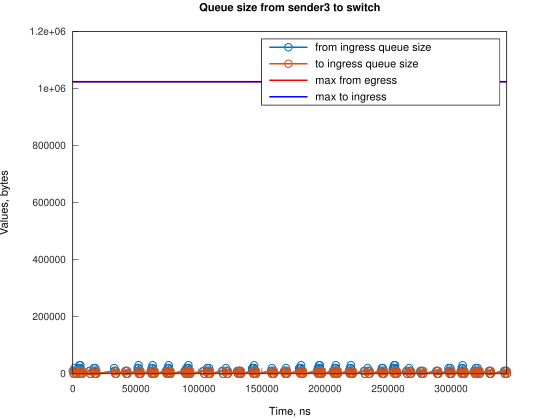

The file beside this chart, header and first rows:
Time, from_ingress_queue_size, to_ingress_queue_size
14, 10000, nan
759.1, 0, 10000
762.1, 0, 0
1510, 10000, 0
1511, 20000, 0
2255, 10000, 10000
2261, 10000, 0
3000, 0, 10000
3003, 0, 0
4503, 10000, 0
4504, 20000, 0
5235, 30000, 0
5248, 20000, 10000
5250, 20000, 0
5979, 30000, 0
5993, 20000, 10000
5994, 20000, 0
6738, 10000, 10000
6741, 10000, 0
7483, 0, 10000
7486, 0, 0
13104, 10000, 0
13849, 0, 10000
13850, 0, 0
16411, 10000, 0
16627, 20000, 0
17156, 10000, 10000
17159, 10000, 0
17900, 20000, 0
17902, 10000, 10000
17905, 10000, 0
18647, 0, 10000
18650, 0, 0
32805, 10000, 0
32806, 20000, 0
33550, 10000, 10000
33554, 10000, 0
34295, 0, 10000
34298, 0, 0
41743, 10000, 0
42488, 0, 10000
42488, 10000, 10000
42492, 10000, 0
43234, 0, 10000
43237, 0, 0
51430, 10000, 0
51431, 20000, 0
52174, 30000, 0
52175, 20000, 10000
52178, 20000, 0
52920, 10000, 10000
52923, 10000, 0
53665, 0, 10000
53666, 0, 0
61860, 10000, 0
62605, 0, 10000
62605, 10000, 10000
62606, 20000, 10000
62609, 20000, 0
63348, 30000, 0
... 252 more rows
